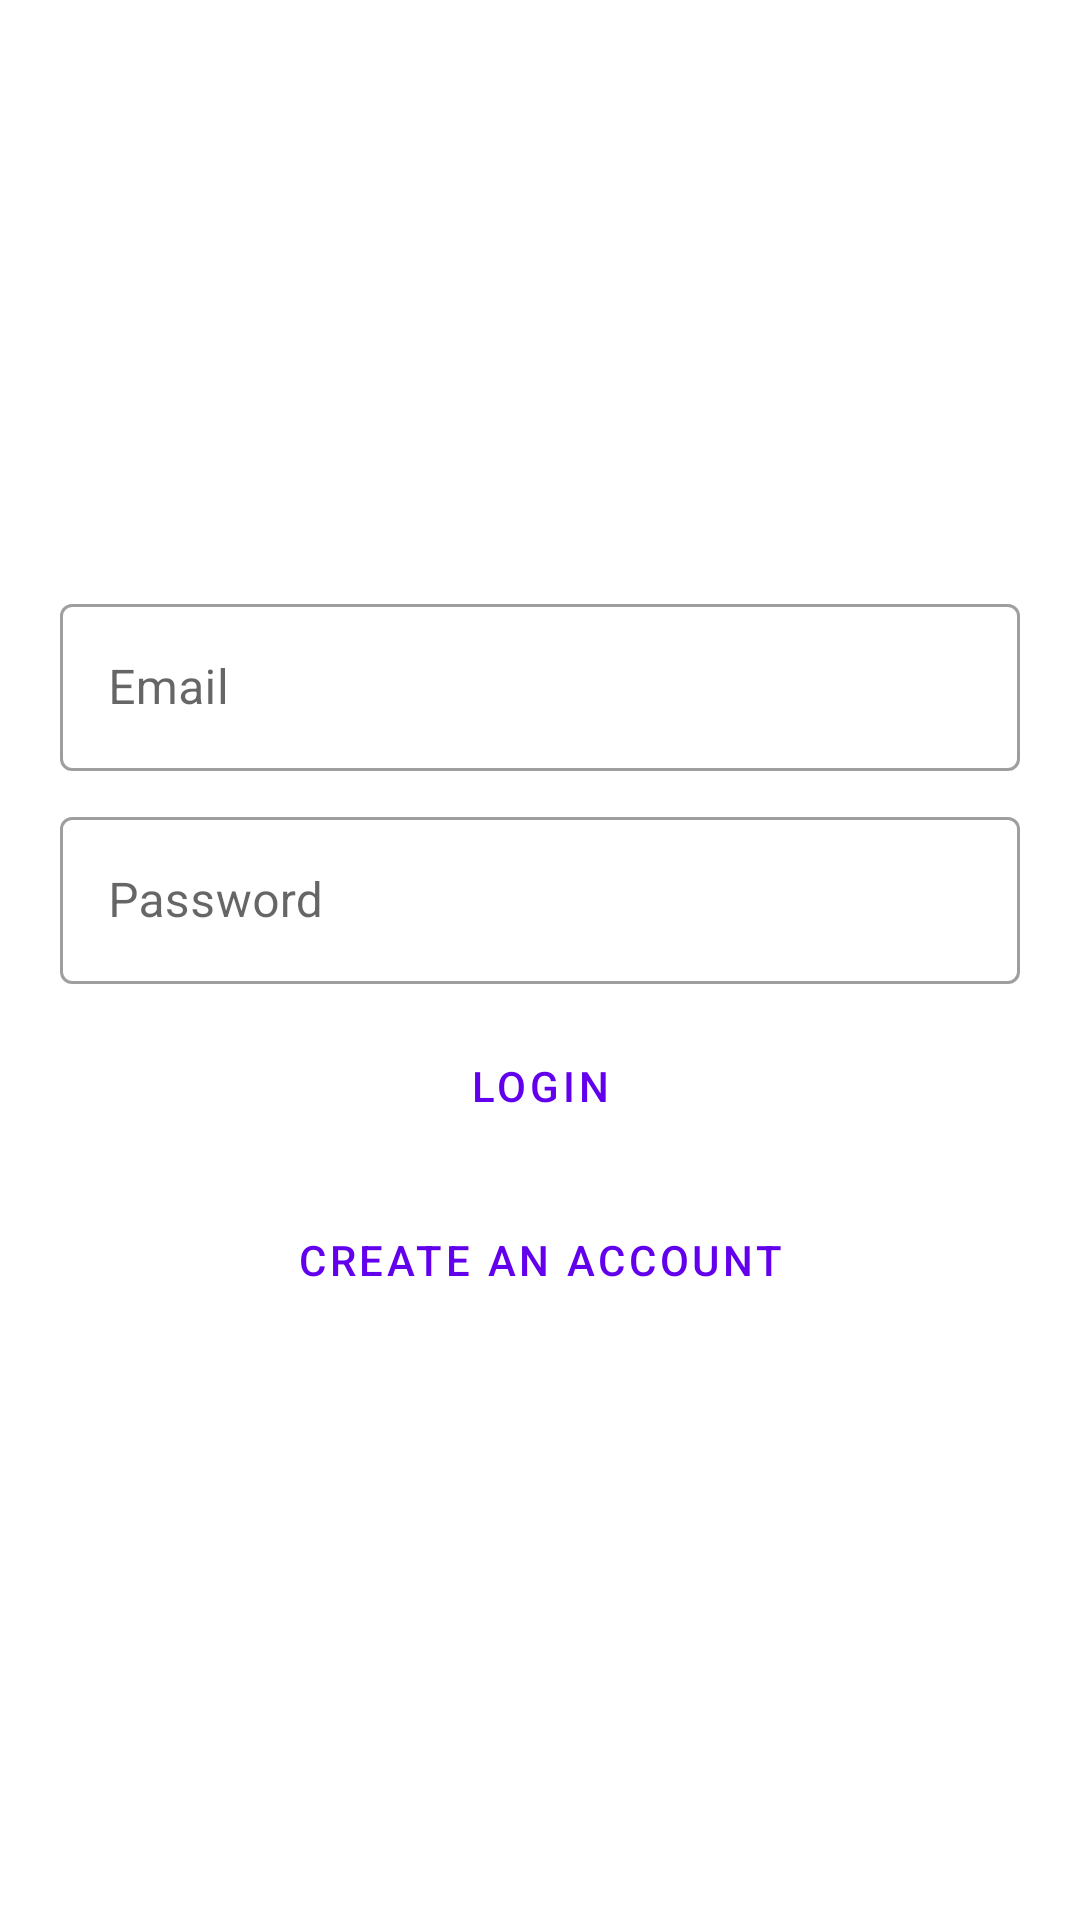

This screen was rendered from an Android layout file. Write that file and the resources it references.
<!-- AndroidManifest.xml: application theme AppTheme -->
<!-- res/layout/activity_login.xml -->
<?xml version="1.0" encoding="utf-8"?>
<LinearLayout xmlns:android="http://schemas.android.com/apk/res/android"
    xmlns:tools="http://schemas.android.com/tools"
    android:layout_width="match_parent"
    android:layout_height="match_parent"
    xmlns:app="http://schemas.android.com/apk/res-auto"
    android:gravity="center"
    android:orientation="vertical"
    android:padding="20dp"
    tools:context=".LoginActivity">

    <com.google.android.material.textfield.TextInputLayout
        android:id="@+id/txtEmail"
        style="@style/Widget.MaterialComponents.TextInputLayout.OutlinedBox"
        android:layout_width="match_parent"
        android:layout_height="wrap_content"

        android:hint="Email">


        <com.google.android.material.textfield.TextInputEditText
            android:layout_width="match_parent"
            android:layout_height="wrap_content"
            android:singleLine="true" />

    </com.google.android.material.textfield.TextInputLayout>


    <com.google.android.material.textfield.TextInputLayout
        android:id="@+id/txtPassword"
        style="@style/Widget.MaterialComponents.TextInputLayout.OutlinedBox"
        android:layout_width="match_parent"
        android:layout_height="wrap_content"
        android:layout_marginTop="10dp"
        android:hint="Password">


        <com.google.android.material.textfield.TextInputEditText
            android:layout_width="match_parent"
            android:layout_height="wrap_content"
            android:singleLine="true" />

    </com.google.android.material.textfield.TextInputLayout>


    <Button
        android:id="@+id/btnLogin"
        style="?attr/materialButtonOutlinedStyle"
        android:layout_width="wrap_content"
        android:layout_height="wrap_content"
        android:layout_marginTop="10dp"
        app:icon="@drawable/ic_login_black_24dp"
        android:text="Login" />


    <Button
        android:id="@+id/btnCreateAccount"
        style="?attr/materialButtonOutlinedStyle"
        android:layout_width="wrap_content"
        android:layout_height="wrap_content"
        android:layout_marginTop="10dp"
        app:icon="@drawable/ic_account_box_black_24dp"
        android:text="Create an Account" />
</LinearLayout>
<!-- resources referenced by this layout -->
<resources>
  <!-- drawable ic_account_box_black_24dp (drawable) -->
  <vector xmlns:android="http://schemas.android.com/apk/res/android"
      android:width="24dp"
      android:height="24dp"
      android:viewportWidth="24"
      android:viewportHeight="24">
    <path
        android:pathData="M3,5v14c0,1.1 0.89,2 2,2h14c1.1,0 2,-0.9 2,-2L21,5c0,-1.1 -0.9,-2 -2,-2L5,3c-1.11,0 -2,0.9 -2,2zM15,9c0,1.66 -1.34,3 -3,3s-3,-1.34 -3,-3 1.34,-3 3,-3 3,1.34 3,3zM6,17c0,-2 4,-3.1 6,-3.1s6,1.1 6,3.1v1L6,18v-1z"
        android:fillColor="#6200EE"/>
  </vector>
  <!-- drawable ic_login_black_24dp (drawable) -->
  <vector xmlns:android="http://schemas.android.com/apk/res/android"
      android:width="24dp"
      android:height="24dp"
      android:viewportWidth="24"
      android:viewportHeight="24">
    <path
        android:pathData="M11,7L9.6,8.4l2.6,2.6H2v2h10.2l-2.6,2.6L11,17l5,-5L11,7zM20,19h-8v2h8c1.1,0 2,-0.9 2,-2V5c0,-1.1 -0.9,-2 -2,-2h-8v2h8V19z"
        android:fillColor="#6200EE"/>
  </vector>
  <style name="AppTheme" parent="Theme.MaterialComponents.DayNight.DarkActionBar">
          
          <item name="colorPrimary">@color/colorPrimary</item>
          <item name="colorPrimaryDark">@color/colorPrimaryDark</item>
          <item name="colorAccent">@color/colorAccent</item>
      </style>
  <color name="colorPrimary">#6200EE</color>
  <color name="colorPrimaryDark">#3700B3</color>
  <color name="colorAccent">#03DAC6</color>
</resources>
